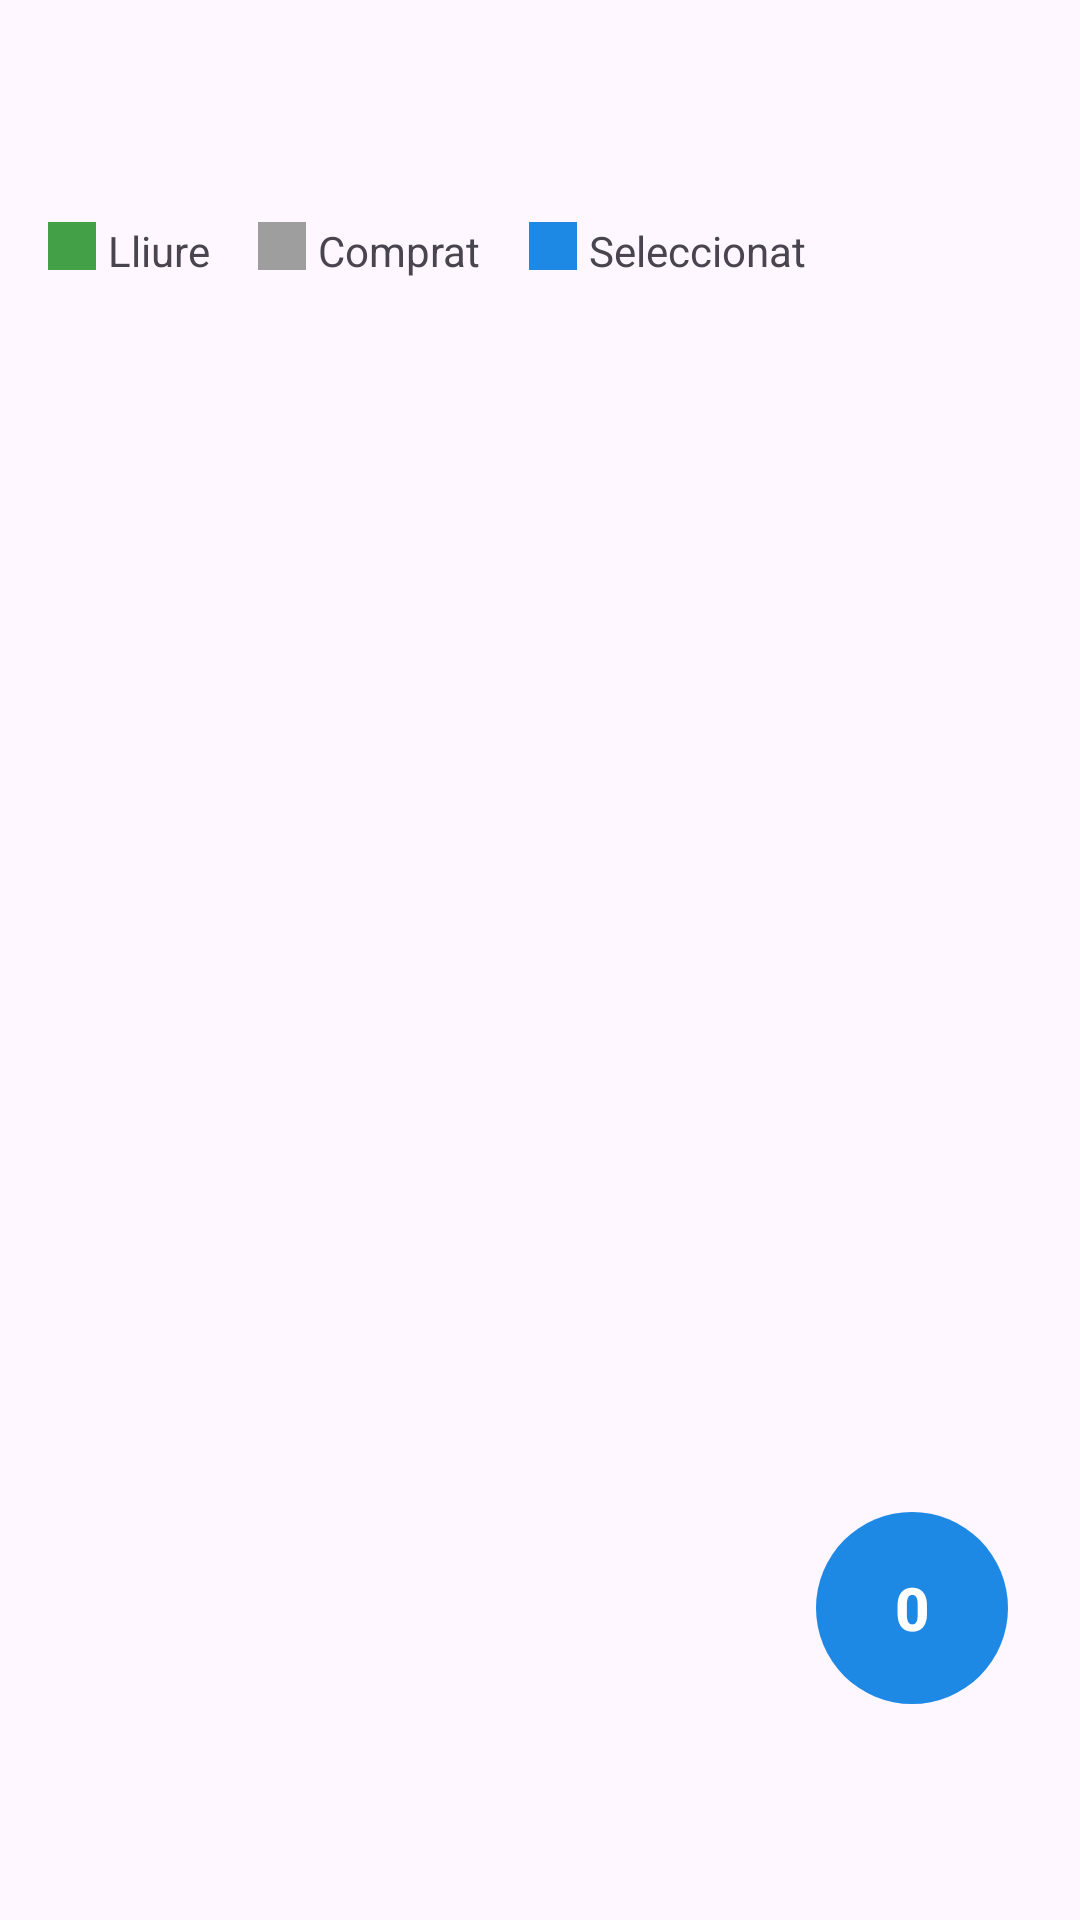

Write the Android layout XML for this screen, with the resource values it uses.
<!-- AndroidManifest.xml: application theme Theme.Projecte1_Repo_App -->
<!-- res/layout/activity_seients.xml -->
<?xml version="1.0" encoding="utf-8"?>
<FrameLayout xmlns:android="http://schemas.android.com/apk/res/android"
    xmlns:app="http://schemas.android.com/apk/res-auto"
    android:layout_width="match_parent"
    android:layout_height="match_parent">

    <LinearLayout
        android:layout_width="match_parent"
        android:layout_height="match_parent"
        android:orientation="vertical"
        android:padding="16dp">

        <TextView
            android:id="@+id/txtNomZona"
            android:layout_width="match_parent"
            android:layout_height="wrap_content"
            android:textSize="18sp"
            android:textStyle="bold" />

        <TextView
            android:id="@+id/txtPreuSeient"
            android:layout_width="match_parent"
            android:layout_height="wrap_content"
            android:textSize="16sp"
            android:layout_marginBottom="12dp" />

        <LinearLayout
            android:layout_width="match_parent"
            android:layout_height="wrap_content"
            android:orientation="horizontal"
            android:layout_marginBottom="16dp">

            <View
                android:layout_width="16dp"
                android:layout_height="16dp"
                android:background="#43A047" />
            <TextView
                android:layout_width="wrap_content"
                android:layout_height="wrap_content"
                android:layout_marginStart="4dp"
                android:layout_marginEnd="16dp"
                android:text="Lliure" />

            <View
                android:layout_width="16dp"
                android:layout_height="16dp"
                android:background="#9E9E9E" />
            <TextView
                android:layout_width="wrap_content"
                android:layout_height="wrap_content"
                android:layout_marginStart="4dp"
                android:layout_marginEnd="16dp"
                android:text="Comprat" />

            <View
                android:layout_width="16dp"
                android:layout_height="16dp"
                android:background="#1E88E5" />
            <TextView
                android:layout_width="wrap_content"
                android:layout_height="wrap_content"
                android:layout_marginStart="4dp"
                android:text="Seleccionat" />
        </LinearLayout>

        <ScrollView
            android:layout_width="match_parent"
            android:layout_height="0dp"
            android:layout_weight="1">

            <LinearLayout
                android:id="@+id/layoutSeients"
                android:layout_width="match_parent"
                android:layout_height="wrap_content"
                android:orientation="vertical"
                android:paddingBottom="150dp" />
        </ScrollView>

    </LinearLayout>

    <com.google.android.material.button.MaterialButton
        android:id="@+id/txtComptadorCesta"
        android:layout_width="64dp"
        android:layout_height="64dp"
        android:layout_gravity="bottom|end"
        android:layout_marginEnd="24dp"
        android:layout_marginBottom="72dp"
        android:insetTop="0dp"
        android:insetBottom="0dp"
        android:padding="0dp"
        android:text="0"
        android:textColor="@android:color/white"
        android:textSize="20sp"
        android:textStyle="bold"
        app:backgroundTint="#1E88E5"
        app:cornerRadius="32dp" />

</FrameLayout>
<!-- resources referenced by this layout -->
<resources>
  <style name="Theme.Projecte1_Repo_App" parent="Base.Theme.Projecte1_Repo_App" />
  <style name="Base.Theme.Projecte1_Repo_App" parent="Theme.Material3.DayNight.NoActionBar">
          
          
      </style>
</resources>
